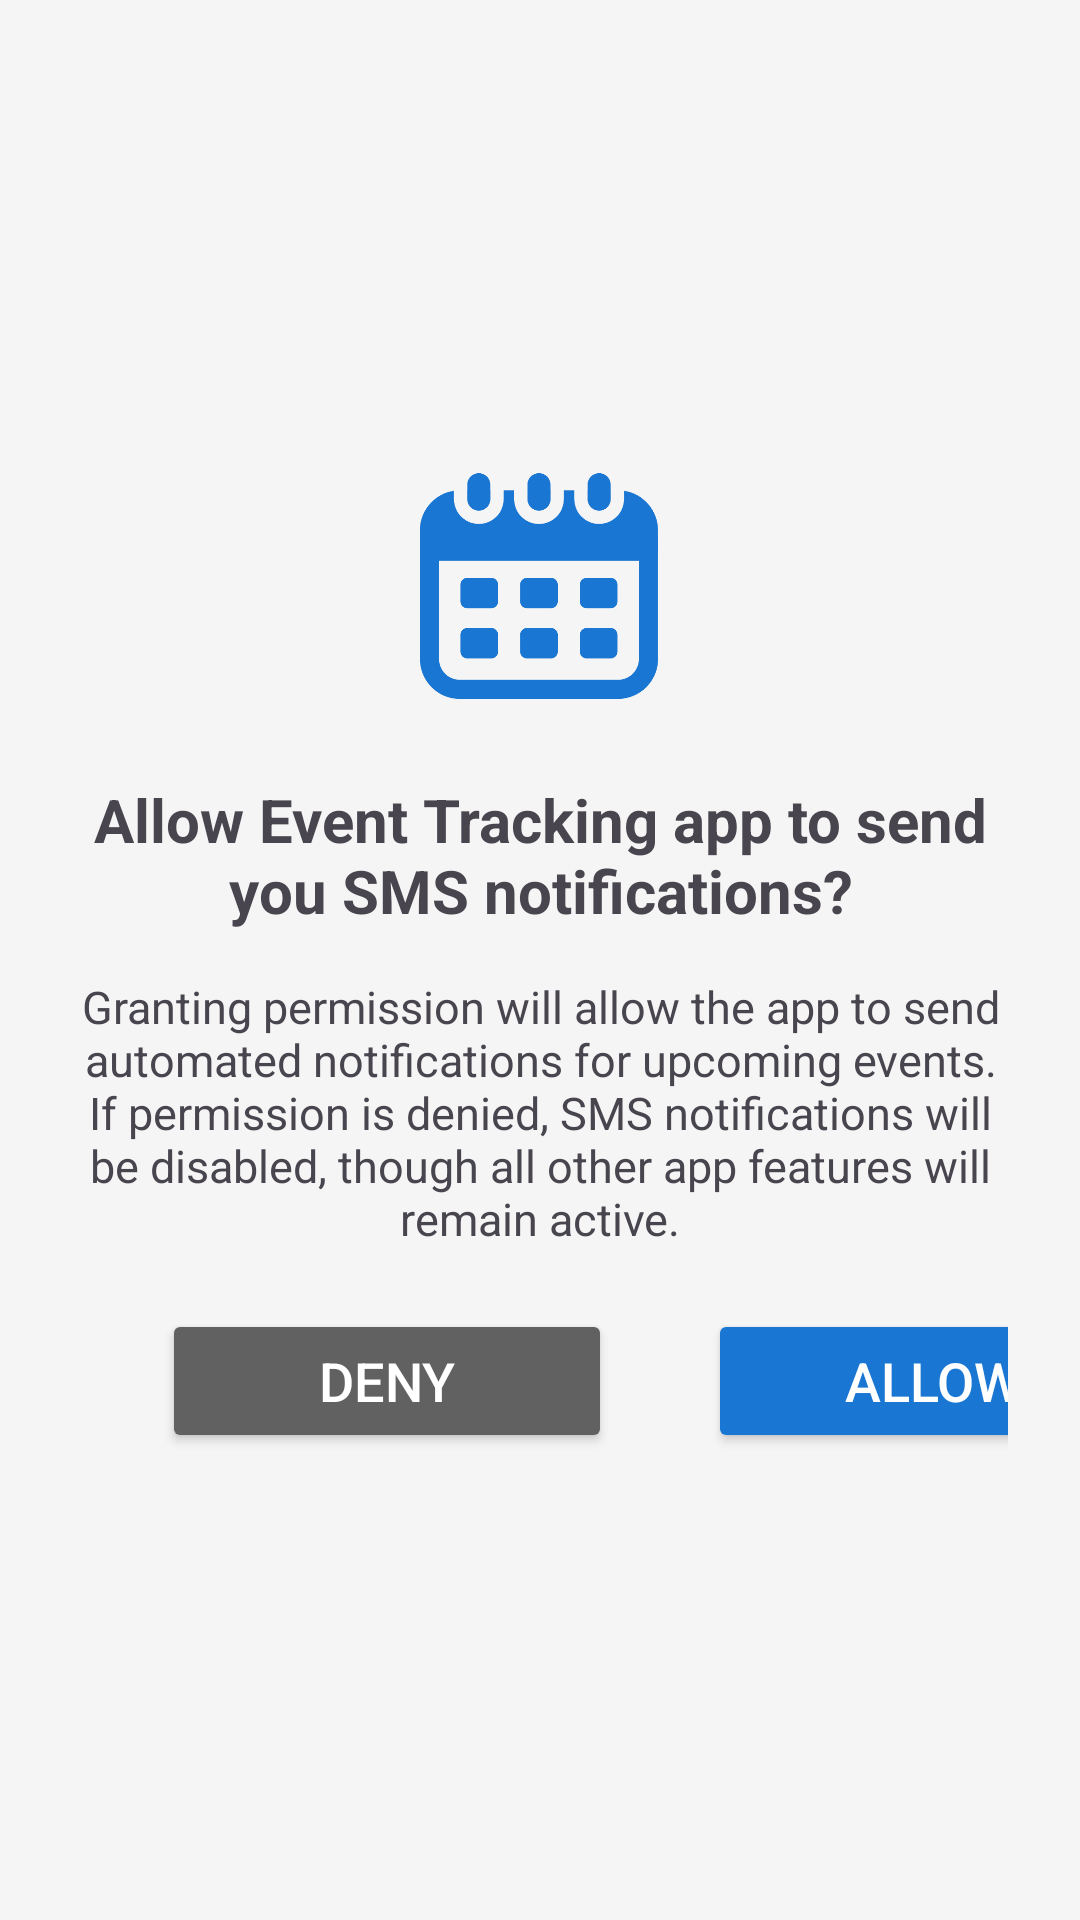

The Android layout XML behind this screen, and the referenced resources:
<!-- AndroidManifest.xml: application theme Theme.Event_Tracking_app_Kondieieva -->
<!-- res/layout/sms_permission.xml -->
<?xml version="1.0" encoding="utf-8"?>
<LinearLayout
    xmlns:android="http://schemas.android.com/apk/res/android"
    android:layout_width="match_parent"
    android:layout_height="match_parent"
    android:orientation="vertical"
    android:padding="24dp"
    android:gravity="center"
    android:background="@color/background_color">


    
    <ImageView
        android:id="@+id/app_icon"
        android:layout_width="80dp"
        android:layout_height="80dp"
        android:src="@drawable/app_logo"
        android:layout_marginBottom="24dp"
        android:contentDescription="@string/event_tracking_logo" />

    
    <TextView
        android:id="@+id/sms_prompt_title"
        android:layout_width="wrap_content"
        android:layout_height="wrap_content"
        android:text="@string/sms_prompt_title"
        android:textSize="20sp"
        android:gravity="center"
        android:textStyle="bold"/>

    
    <TextView
        android:id="@+id/sms_prompt_description"
        android:layout_width="match_parent"
        android:layout_height="wrap_content"
        android:text="@string/sms_prompt_description"
        android:textSize="15sp"
        android:gravity="center"
        android:layout_marginTop="15dp"
        android:layout_marginBottom="20dp"/>

    
    <LinearLayout
        android:layout_width="match_parent"
        android:layout_height="wrap_content"
        android:orientation="horizontal"
        android:layout_marginStart="20dp">
        <Button
            android:id="@+id/deny_sms_button"
            android:layout_width="150dp"
            android:layout_height="wrap_content"
            style="@style/cancel_button"
            android:text="@string/deny_button"
            android:textSize="18sp"/>

        <Button
            android:id="@+id/allow_sms_button"
            android:layout_width="150dp"
            android:layout_height="wrap_content"
            style="@style/login_sign_up_button"
            android:text="@string/allow_button"
            android:textSize="18sp"
            android:layout_marginStart="32dp"/>
    </LinearLayout>



</LinearLayout>
<!-- resources referenced by this layout -->
<resources>
  <color name="background_color">#F5F5F5</color>
  <!-- drawable app_logo: png bitmap (drawable, 25390 bytes) -->
  <string name="allow_button">Allow</string>
  <string name="deny_button">Deny</string>
  <string name="event_tracking_logo">Event Tracking Logo</string>
  <string name="sms_prompt_description">Granting permission will allow the app to send automated notifications for upcoming events. If permission is denied, SMS notifications will be disabled, though all other app features will remain active.</string>
  <string name="sms_prompt_title">Allow Event Tracking app to send you SMS notifications?</string>
  <style name="cancel_button">
          <item name="android:minHeight">48dp</item>
          <item name="android:minWidth">48dp</item>
          <item name="android:backgroundTint">@color/text_secondary_color</item>
          <item name="android:textColor">@color/text_color_on_primary</item>
      </style>
  <style name="login_sign_up_button">
          <item name="android:minHeight">48dp</item>
          <item name="android:minWidth">48dp</item>
          <item name="android:backgroundTint">@color/primary_color</item>
          <item name="android:textColor">@color/text_color_on_primary</item>
      </style>
  <style name="Theme.Event_Tracking_app_Kondieieva" parent="Base.Theme.Event_Tracking_app_Kondieieva" />
  <color name="text_secondary_color">#616161</color>
  <color name="text_color_on_primary">#FFFFFF</color>
  <color name="primary_color">#1976D2</color>
  <style name="Base.Theme.Event_Tracking_app_Kondieieva" parent="Theme.Material3.DayNight.NoActionBar">
          
          
      </style>
</resources>
